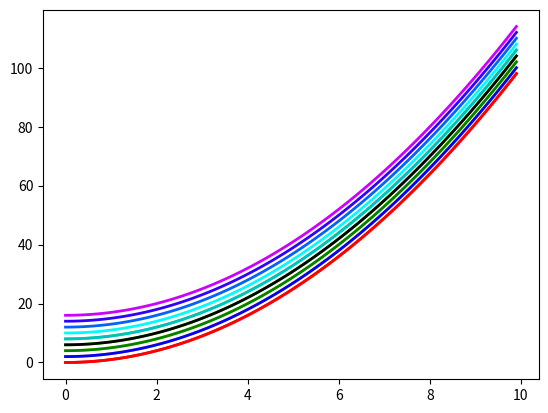

This figure's Python source:
from matplotlib import cm
from numpy import arange
import matplotlib.pyplot as plt

# Create a list of colours from a colour map
cmap = cm.get_cmap("hsv")
colours = []
for i in arange(0.01, 0.9, 0.1):
    colours.append(cmap(i))

x = arange(0, 10, 0.1)
y = x**2

for i in range(len(colours)):
    plt.plot(x, y, color=colours[i], lw=2)
    y += 2
plt.show()

# Alternatively define a colour list

cmap = ["r", "b", "g", "k", "c"]

x = arange(0, 10, 0.1)
y = x**2

for i in range(len(cmap)):
    plt.plot(x, y, color=cmap[i], lw=2)
    y += 2
plt.show()